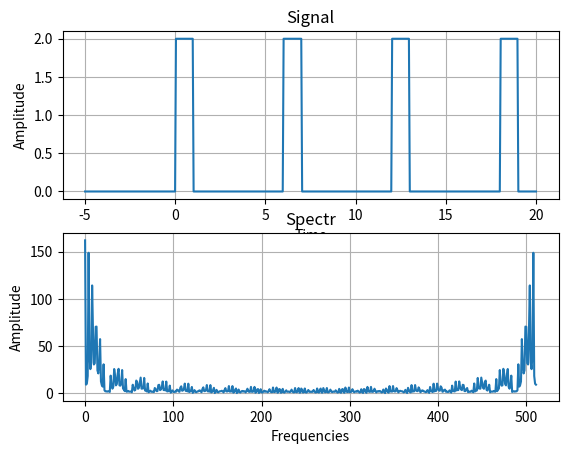

Generate this figure with matplotlib:
import numpy as np
import matplotlib.pyplot as plt

def DFT(signal):
    N = len(signal)
    ans = np.zeros(N, dtype = complex)
    for k in range (N):
        for n in range (N):
            ans[k] += signal[n] * np.exp(-1j * 2*np.pi * k * n / N)
    return ans

T = 5
A = 2
delay = 1
t = np.linspace(-1*T, 4*T, 512)

sequence_video = np.zeros_like(t)
for i in range(4):
    start = i * (T + delay)
    sequence_video += np.where((t >= start) & (t < start + delay), A, 0)

freqs_seq_video = np.arange(len(sequence_video))

spectr_seq_video = DFT(sequence_video)

plt.figure(3, label = 'Sequence of videoimpulses')
plt.subplot(2, 1, 1)
plt.plot(t, sequence_video)
plt.grid(True)
plt.xlabel("Time")
plt.ylabel("Amplitude")
plt.title("Signal")
plt.show()


plt.subplot(2, 1, 2)
plt.plot( freqs_seq_video, np.abs(spectr_seq_video))
plt.grid(True)
plt.xlabel("Frequencies")
plt.ylabel("Amplitude")
plt.title("Spectr")
plt.show()